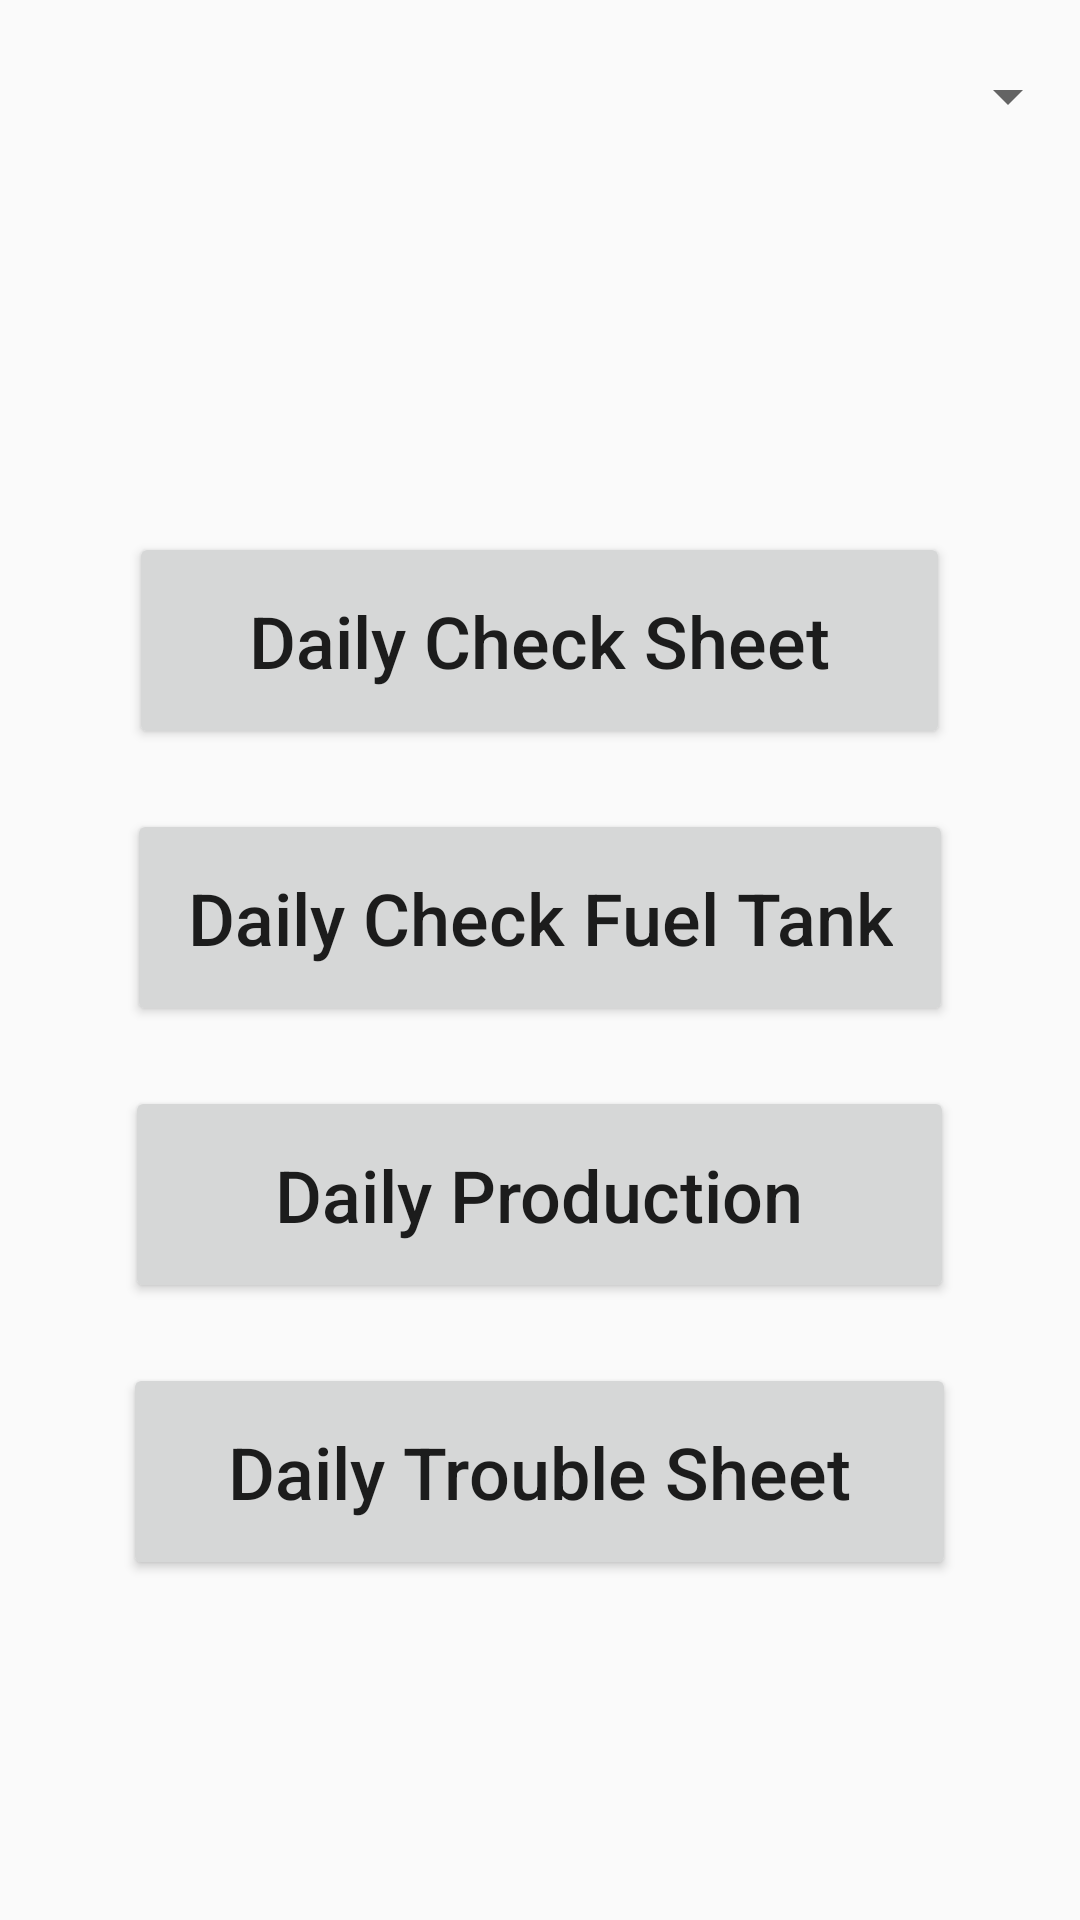

This screen was rendered from an Android layout file. Write that file and the resources it references.
<!-- AndroidManifest.xml: application theme AppTheme -->
<!-- res/layout/activity_daily_check_dummy.xml -->
<?xml version="1.0" encoding="utf-8"?>
<LinearLayout xmlns:android="http://schemas.android.com/apk/res/android"
    xmlns:app="http://schemas.android.com/apk/res-auto"
    xmlns:tools="http://schemas.android.com/tools"
    android:layout_width="match_parent"
    android:layout_height="match_parent"
    android:orientation="vertical"
    android:gravity="center_horizontal"
    android:weightSum="10"
    tools:context=".View.Activity.DailyCheckDummy">

    <LinearLayout
        android:layout_width="match_parent"
        android:layout_height="0dp"
        android:gravity="end"
        android:layout_weight="1">
        <Spinner
            android:id="@+id/date_spinner"
            android:gravity="center_vertical"
            android:layout_width="wrap_content"
            android:layout_height="match_parent"
            />

    </LinearLayout>


    <LinearLayout
        android:layout_width="match_parent"
        android:layout_height="0dp"
        android:orientation="vertical"
        android:gravity="center"
        android:layout_weight="9">

        <Button
            android:id="@+id/btn_check_sheet"
            android:layout_width="wrap_content"
            android:layout_height="wrap_content"
            android:paddingVertical="20dp"
            android:paddingHorizontal="40dp"
            android:layout_marginVertical="10dp"
            android:text="Daily Check Sheet"
            android:textSize="24sp"
            android:textAllCaps="false"
            />
        <Button
            android:id="@+id/btn_check_fuel_tank"
            android:layout_width="wrap_content"
            android:layout_height="wrap_content"
            android:paddingVertical="20dp"
            android:paddingHorizontal="20dp"
            android:layout_marginVertical="10dp"
            android:text="Daily Check Fuel Tank"
            android:textSize="24sp"
            android:textAllCaps="false"
            />

        <Button
            android:id="@+id/btn_production"
            android:layout_width="wrap_content"
            android:layout_height="wrap_content"
            android:paddingVertical="20dp"
            android:paddingHorizontal="50dp"
            android:layout_marginVertical="10dp"
            android:text="Daily Production"
            android:textSize="24sp"
            android:textAllCaps="false"
            />

        <Button
            android:id="@+id/btn_trouble_sheet"
            android:layout_width="wrap_content"
            android:layout_height="wrap_content"
            android:paddingVertical="20dp"
            android:paddingHorizontal="35dp"
            android:layout_marginVertical="10dp"
            android:text="Daily Trouble Sheet"
            android:textSize="24sp"
            android:textAllCaps="false"
            />

    </LinearLayout>

</LinearLayout>
<!-- resources referenced by this layout -->
<resources>
  <style name="AppTheme" parent="Theme.AppCompat.Light.DarkActionBar">
          
          <item name="colorPrimary">@color/colorPrimary</item>
          <item name="colorPrimaryDark">@color/colorPrimaryDark</item>
          <item name="colorAccent">@color/colorAccent</item>
          <item name="bottomSheetDialogTheme">@style/AppBottomSheetDialogTheme</item>
          <item name="android:splitMotionEvents">false</item>
          <item name="android:windowEnableSplitTouch">false</item>
      </style>
  <color name="colorPrimary">#7FA998</color>
  <color name="colorPrimaryDark">#7FA998</color>
  <color name="colorAccent">#6A8CAF</color>
  <style name="AppBottomSheetDialogTheme" parent="Theme.Design.Light.BottomSheetDialog">
          <item name="bottomSheetStyle">@style/AppModalStyle</item>
      </style>
  <style name="AppModalStyle" parent="Widget.Design.BottomSheet.Modal">
          <item name="android:background">@drawable/custom_bottom_sheet</item>
      </style>
  <!-- drawable custom_bottom_sheet (drawable) -->
  <?xml version="1.0" encoding="utf-8"?>
  <shape xmlns:android="http://schemas.android.com/apk/res/android"
      android:shape="rectangle">
      <solid android:color="@color/colorDialog"/>
      <corners android:topLeftRadius="16dp"
          android:topRightRadius="16dp"/>
  </shape>
  <color name="colorDialog">#D1D8E4</color>
</resources>
